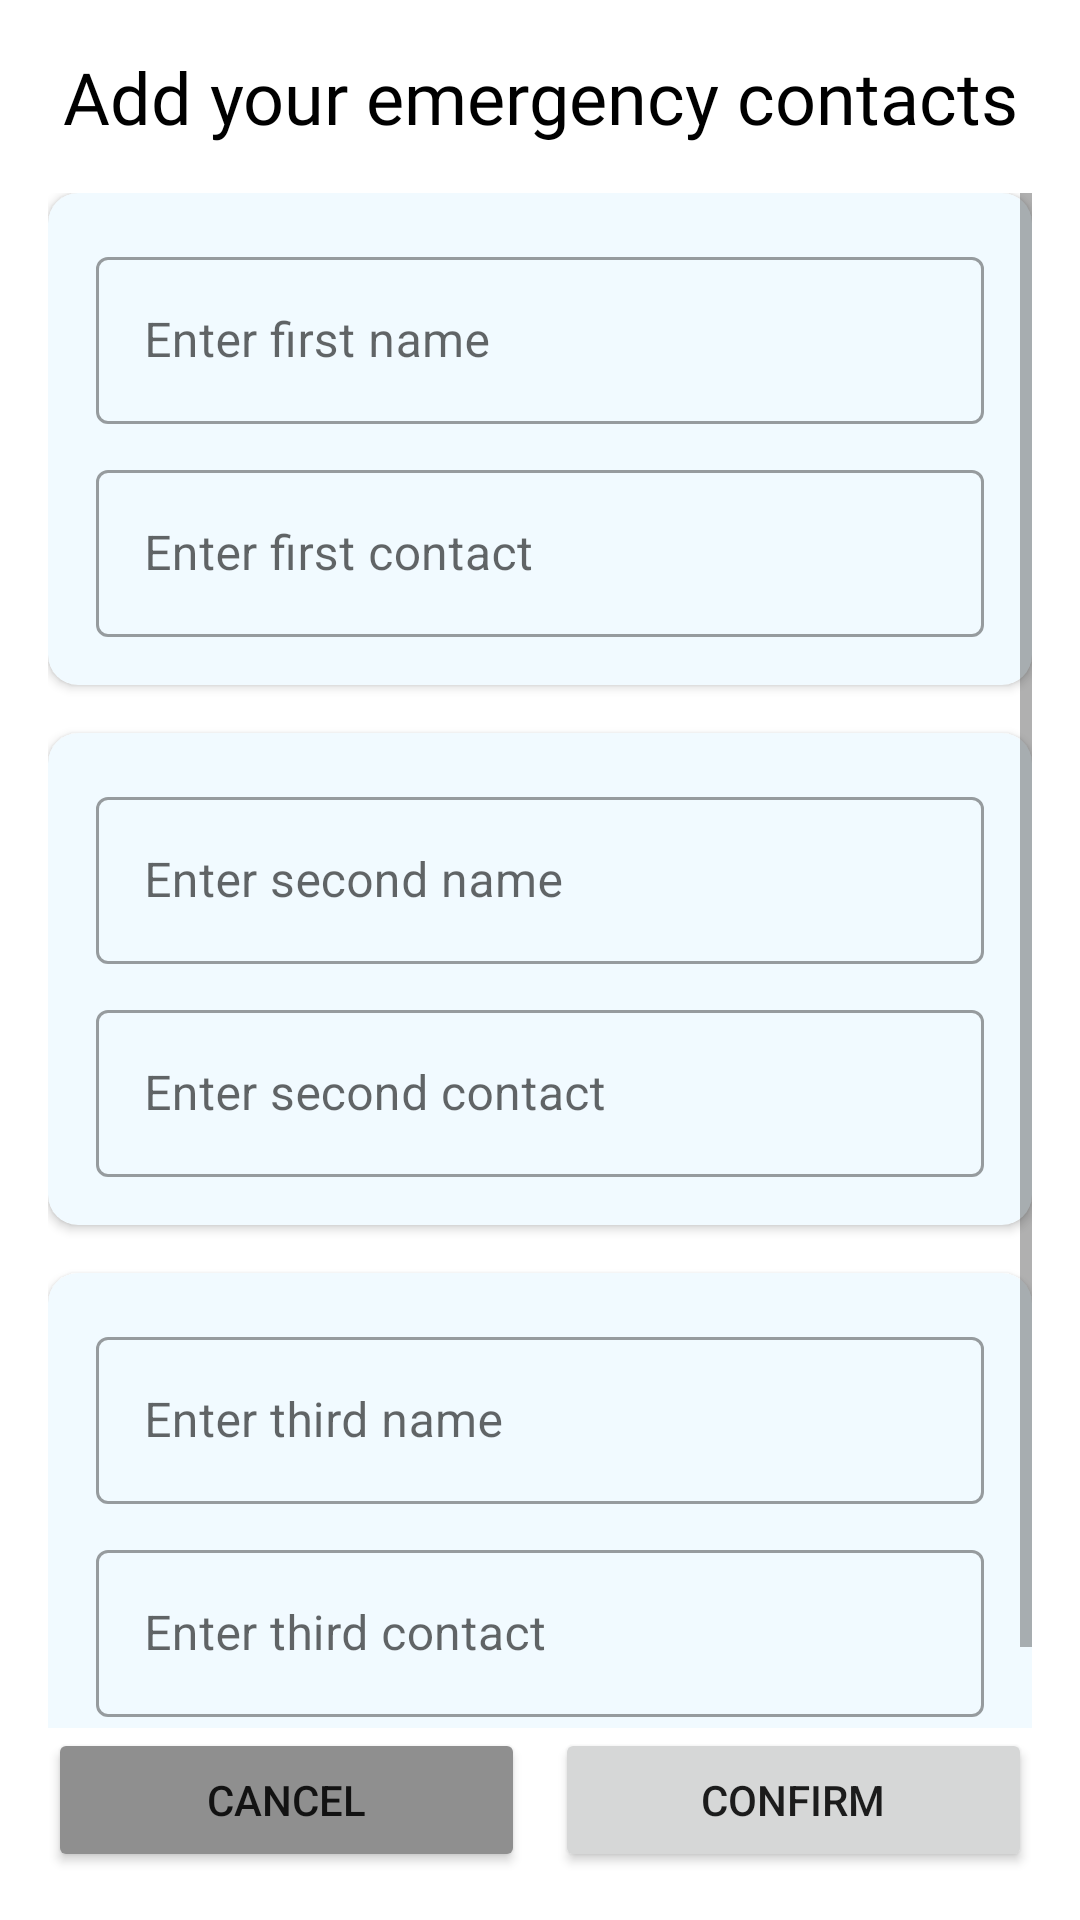

This screen was rendered from an Android layout file. Write that file and the resources it references.
<!-- AndroidManifest.xml: application theme Theme.MoveSafe -->
<!-- res/layout/activity_soscontacts.xml -->
<?xml version="1.0" encoding="utf-8"?>
<LinearLayout xmlns:android="http://schemas.android.com/apk/res/android"
    xmlns:app="http://schemas.android.com/apk/res-auto"
    xmlns:tools="http://schemas.android.com/tools"
    android:layout_width="match_parent"
    android:layout_height="match_parent"
    android:orientation="vertical"
    android:padding="16dp"
    tools:context=".activities.SOSContactsActivity">

    <TextView
        android:layout_width="match_parent"
        android:layout_height="wrap_content"
        android:layout_marginBottom="16dp"
        android:fontFamily="@font/ubuntu_medium"
        android:text="Add your emergency contacts"
        android:textAlignment="center"
        android:textColor="@color/black"
        android:textSize="24dp" />


    <ScrollView
        android:layout_width="match_parent"
        android:layout_height="0dp"
        android:layout_weight="1">

        <LinearLayout
            android:layout_width="match_parent"
            android:layout_height="wrap_content"
            android:orientation="vertical">

            <androidx.cardview.widget.CardView
                android:layout_width="match_parent"
                android:layout_height="wrap_content"
                android:layout_marginBottom="16dp"
                android:backgroundTint="#F1FAFF"
                app:cardCornerRadius="10dp">

                <LinearLayout
                    android:layout_width="match_parent"
                    android:layout_height="wrap_content"
                    android:orientation="vertical"
                    android:padding="16dp">

                    <com.google.android.material.textfield.TextInputLayout
                        style="@style/Widget.MaterialComponents.TextInputLayout.OutlinedBox"
                        android:layout_width="match_parent"
                        android:layout_height="wrap_content"
                        android:layout_marginBottom="10dp">

                        <com.google.android.material.textfield.TextInputEditText
                            android:id="@+id/sosContactsViewFirstNameEditText"
                            android:layout_width="match_parent"
                            android:layout_height="wrap_content"
                            android:hint="Enter first name"
                            android:inputType="textPersonName" />
                    </com.google.android.material.textfield.TextInputLayout>

                    <com.google.android.material.textfield.TextInputLayout
                        style="@style/Widget.MaterialComponents.TextInputLayout.OutlinedBox"
                        android:layout_width="match_parent"
                        android:layout_height="wrap_content">

                        <com.google.android.material.textfield.TextInputEditText
                            android:id="@+id/sosContactsViewFirstContactEditText"
                            android:layout_width="match_parent"
                            android:layout_height="wrap_content"
                            android:hint="Enter first contact"
                            android:inputType="phone" />
                    </com.google.android.material.textfield.TextInputLayout>
                </LinearLayout>
            </androidx.cardview.widget.CardView>

            <androidx.cardview.widget.CardView
                android:layout_width="match_parent"
                android:layout_height="wrap_content"
                android:layout_marginBottom="16dp"
                android:backgroundTint="#F1FAFF"
                app:cardCornerRadius="10dp">

                <LinearLayout
                    android:layout_width="match_parent"
                    android:layout_height="wrap_content"
                    android:orientation="vertical"
                    android:padding="16dp">

                    <com.google.android.material.textfield.TextInputLayout
                        style="@style/Widget.MaterialComponents.TextInputLayout.OutlinedBox"
                        android:layout_width="match_parent"
                        android:layout_height="wrap_content"
                        android:layout_marginBottom="10dp">

                        <com.google.android.material.textfield.TextInputEditText
                            android:id="@+id/sosContactsViewSecondNameEditText"
                            android:layout_width="match_parent"
                            android:layout_height="wrap_content"
                            android:hint="Enter second name"
                            android:inputType="textPersonName" />
                    </com.google.android.material.textfield.TextInputLayout>

                    <com.google.android.material.textfield.TextInputLayout
                        style="@style/Widget.MaterialComponents.TextInputLayout.OutlinedBox"
                        android:layout_width="match_parent"
                        android:layout_height="wrap_content">

                        <com.google.android.material.textfield.TextInputEditText
                            android:id="@+id/sosContactsViewSecondContactEditText"
                            android:layout_width="match_parent"
                            android:layout_height="wrap_content"
                            android:hint="Enter second contact"
                            android:inputType="phone" />
                    </com.google.android.material.textfield.TextInputLayout>
                </LinearLayout>

            </androidx.cardview.widget.CardView>

            <androidx.cardview.widget.CardView
                android:layout_width="match_parent"
                android:layout_height="wrap_content"
                android:layout_marginBottom="16dp"
                android:backgroundTint="#F1FAFF"
                app:cardCornerRadius="10dp">

                <LinearLayout
                    android:layout_width="match_parent"
                    android:layout_height="wrap_content"
                    android:orientation="vertical"
                    android:padding="16dp">

                    <com.google.android.material.textfield.TextInputLayout
                        style="@style/Widget.MaterialComponents.TextInputLayout.OutlinedBox"
                        android:layout_width="match_parent"
                        android:layout_height="wrap_content"
                        android:layout_marginBottom="10dp">

                        <com.google.android.material.textfield.TextInputEditText
                            android:id="@+id/sosContactsViewThirdNameEditText"
                            android:layout_width="match_parent"
                            android:layout_height="wrap_content"
                            android:hint="Enter third name"
                            android:inputType="textPersonName" />
                    </com.google.android.material.textfield.TextInputLayout>

                    <com.google.android.material.textfield.TextInputLayout
                        style="@style/Widget.MaterialComponents.TextInputLayout.OutlinedBox"
                        android:layout_width="match_parent"
                        android:layout_height="wrap_content">

                        <com.google.android.material.textfield.TextInputEditText
                            android:id="@+id/sosContactsViewThirdContactEditText"
                            android:layout_width="match_parent"
                            android:layout_height="wrap_content"
                            android:hint="Enter third contact"
                            android:inputType="phone" />
                    </com.google.android.material.textfield.TextInputLayout>
                </LinearLayout>
            </androidx.cardview.widget.CardView>
        </LinearLayout>
    </ScrollView>

    <LinearLayout
        android:layout_width="match_parent"
        android:layout_height="wrap_content"
        android:orientation="horizontal">

        <Button
            android:id="@+id/sosContactsViewCancelButton"
            android:layout_width="0dp"
            android:layout_height="wrap_content"
            android:layout_marginEnd="10dp"
            android:layout_weight="1"
            android:text="Cancel"
            android:backgroundTint="#8F8F8F"/>

        <Button
            android:id="@+id/sosContactsViewConfirmButton"
            android:layout_width="0dp"
            android:layout_height="wrap_content"
            android:layout_weight="1"
            android:text="Confirm" />
    </LinearLayout>
</LinearLayout>
<!-- resources referenced by this layout -->
<resources>
  <style name="Theme.MoveSafe" parent="Theme.MaterialComponents.DayNight.DarkActionBar">
          
          <item name="colorPrimary">#2196F3</item>
          <item name="colorPrimaryVariant">#0B2E53</item>
          <item name="colorOnPrimary">@color/white</item>
          
          <item name="colorSecondary">@color/teal_200</item>
          <item name="colorSecondaryVariant">@color/teal_700</item>
          <item name="colorOnSecondary">@color/black</item>
          
          <item name="android:statusBarColor">?attr/colorPrimaryVariant</item>
          
      </style>
  <!-- not gathered from this repository: default colours our renderer supplied (Android Studio template values) -->
  <color name="teal_200">#FF03DAC5</color>
  <color name="teal_700">#FF018786</color>
  <color name="black">#FF000000</color>
  <color name="white">#FFFFFFFF</color>
</resources>
